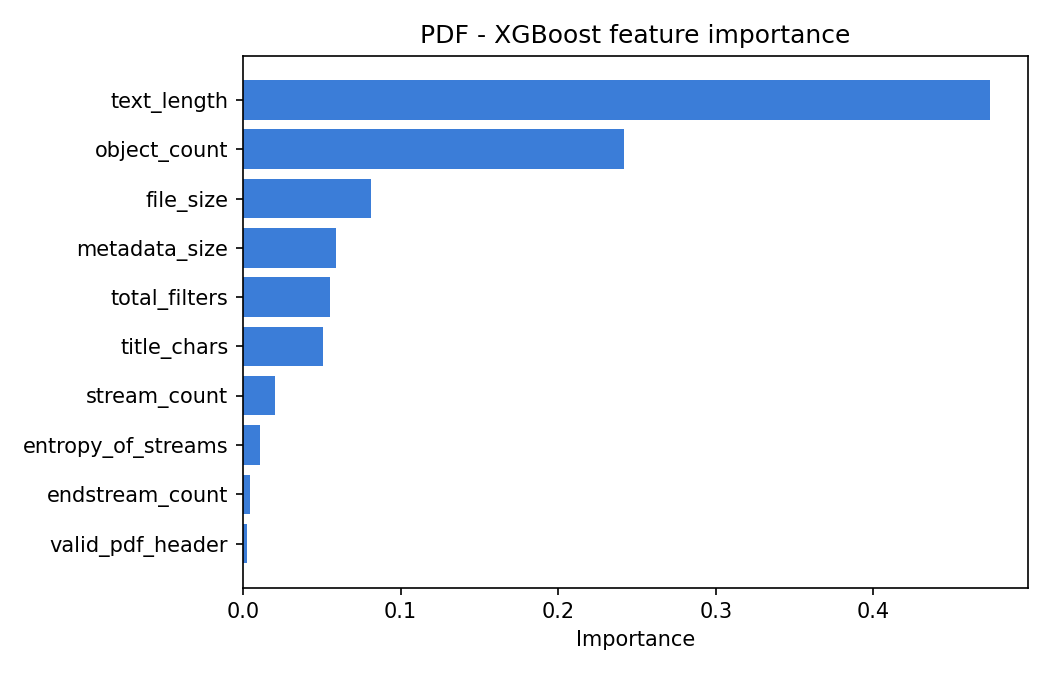

Data behind this chart, as committed beside it:
feature, importance
text_length, 0.474
object_count, 0.2418
file_size, 0.08108
metadata_size, 0.05889
total_filters, 0.05505
title_chars, 0.05085
stream_count, 0.02055
entropy_of_streams, 0.01064
endstream_count, 0.004233
valid_pdf_header, 0.002846
